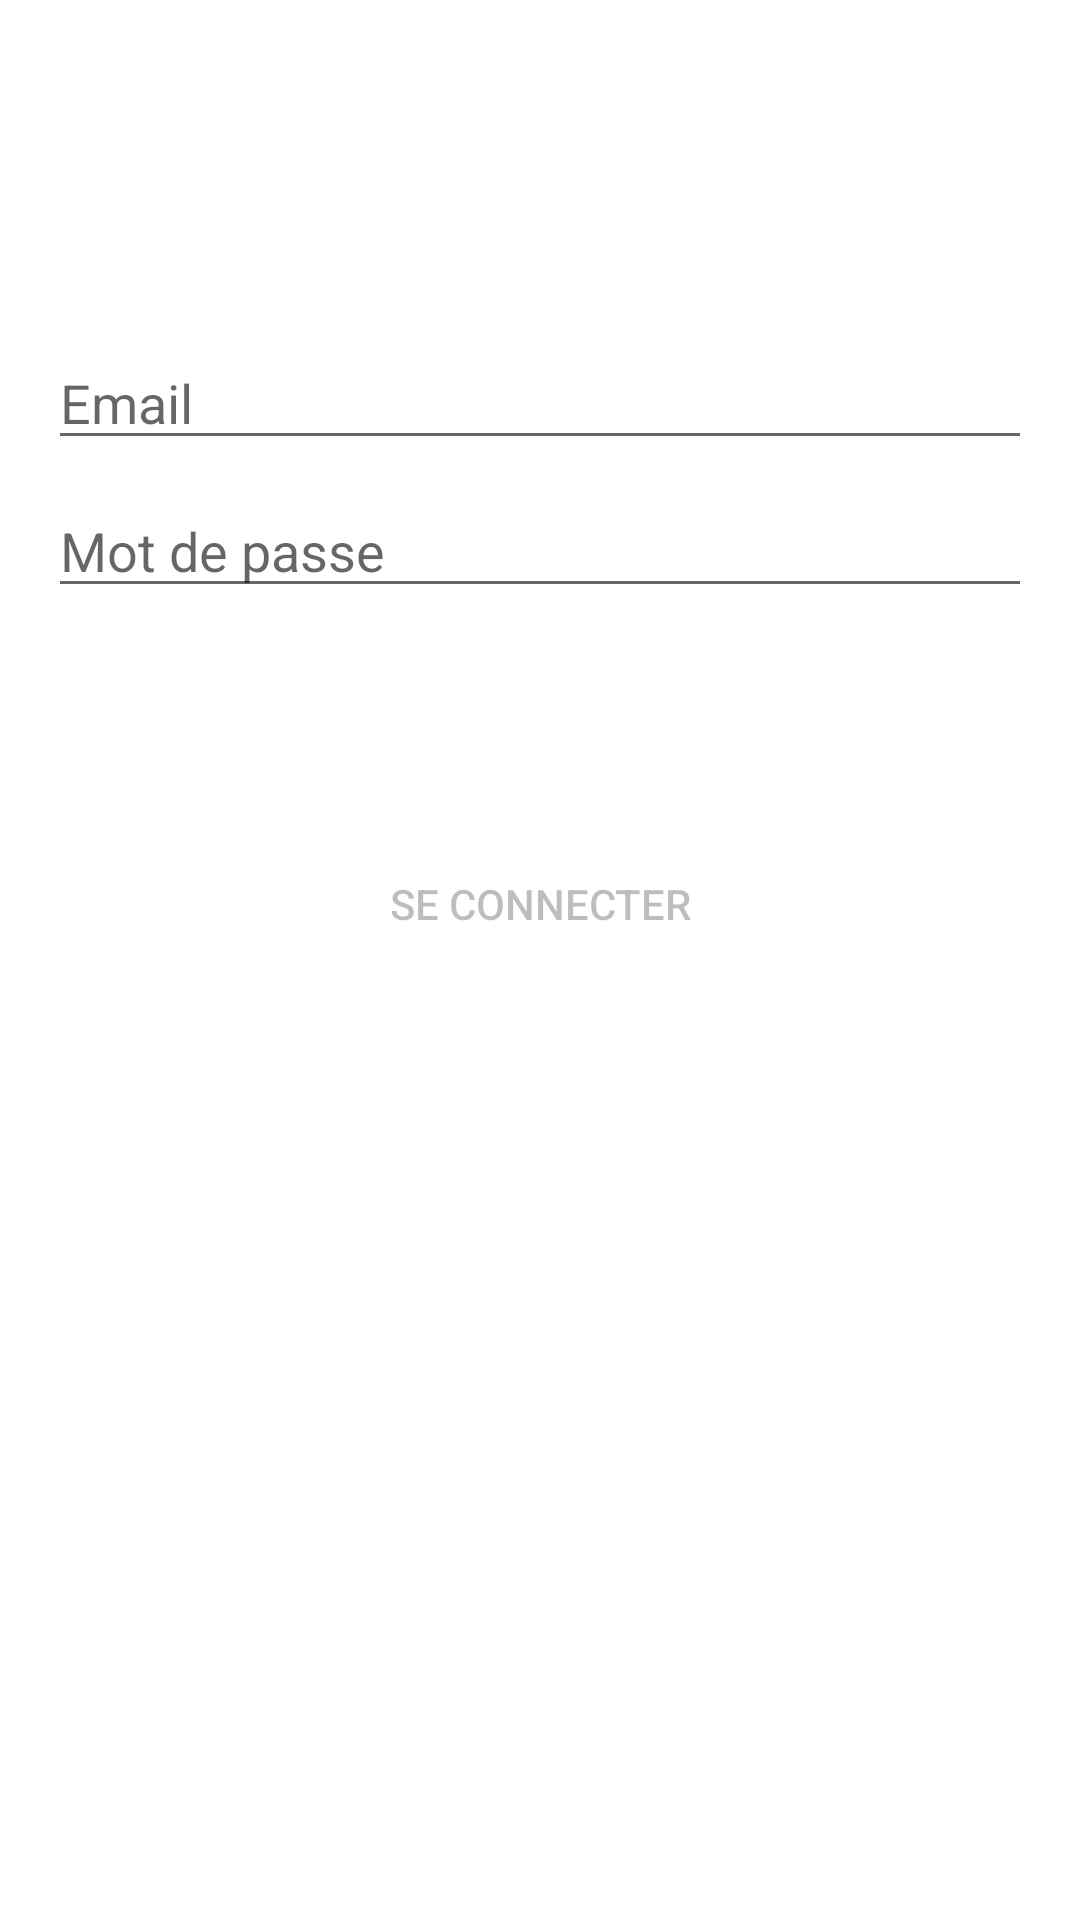

This screen was rendered from an Android layout file. Write that file and the resources it references.
<!-- AndroidManifest.xml: application theme Theme.Incoming -->
<!-- res/layout/activity_login.xml -->
<?xml version="1.0" encoding="utf-8"?>
<androidx.constraintlayout.widget.ConstraintLayout xmlns:android="http://schemas.android.com/apk/res/android"
    xmlns:app="http://schemas.android.com/apk/res-auto"
    xmlns:tools="http://schemas.android.com/tools"
    android:id="@+id/container"
    android:layout_width="match_parent"
    android:layout_height="match_parent"
    android:paddingLeft="@dimen/activity_horizontal_margin"
    android:paddingTop="@dimen/activity_vertical_margin"
    android:paddingRight="@dimen/activity_horizontal_margin"
    android:paddingBottom="@dimen/activity_vertical_margin"
    tools:context=".ui.login.LoginActivity">

    <EditText
        android:id="@+id/username"
        android:layout_width="0dp"
        android:layout_height="wrap_content"
        android:layout_marginTop="96dp"
        android:hint="@string/prompt_email"
        android:inputType="textEmailAddress"
        android:selectAllOnFocus="true"
        app:layout_constraintEnd_toEndOf="parent"
        app:layout_constraintStart_toStartOf="parent"
        app:layout_constraintTop_toTopOf="parent" />

    <EditText
        android:id="@+id/password"
        android:layout_width="0dp"
        android:layout_height="wrap_content"
        android:layout_marginTop="8dp"
        android:hint="@string/prompt_password"
        android:imeActionLabel="@string/action_sign_in_short"
        android:imeOptions="actionDone"
        android:inputType="textPassword"
        android:selectAllOnFocus="true"
        app:layout_constraintEnd_toEndOf="parent"
        app:layout_constraintStart_toStartOf="parent"
        app:layout_constraintTop_toBottomOf="@+id/username" />

    <Button
        android:id="@+id/login"
        android:layout_width="wrap_content"
        android:layout_height="wrap_content"
        android:layout_gravity="start"
        android:layout_marginTop="16dp"
        android:layout_marginBottom="64dp"
        android:enabled="false"
        android:background="@drawable/rounded_corner"
        android:text="@string/action_sign_in"
        app:layout_constraintBottom_toBottomOf="parent"
        app:layout_constraintEnd_toEndOf="parent"
        app:layout_constraintStart_toStartOf="parent"
        app:layout_constraintTop_toBottomOf="@+id/password"
        app:layout_constraintVertical_bias="0.2" />

    <ProgressBar
        android:id="@+id/loading"
        android:layout_width="wrap_content"
        android:layout_height="wrap_content"
        android:layout_gravity="center"
        android:layout_marginTop="64dp"
        android:layout_marginBottom="64dp"
        android:visibility="gone"
        app:layout_constraintBottom_toBottomOf="parent"
        app:layout_constraintEnd_toEndOf="@+id/password"
        app:layout_constraintStart_toStartOf="@+id/password"
        app:layout_constraintTop_toTopOf="parent"
        app:layout_constraintVertical_bias="0.3" />

</androidx.constraintlayout.widget.ConstraintLayout>
<!-- resources referenced by this layout -->
<resources>
  <dimen name="activity_horizontal_margin">16dp</dimen>
  <dimen name="activity_vertical_margin">16dp</dimen>
  <string name="action_sign_in">Se connecter</string>
  <string name="action_sign_in_short">Connexion</string>
  <string name="prompt_email">Email</string>
  <string name="prompt_password">Mot de passe</string>
  <style name="Theme.Incoming" parent="Theme.MaterialComponents.DayNight.DarkActionBar">
          
          <item name="colorPrimary">@color/purple_500</item>
          <item name="colorPrimaryVariant">@color/purple_700</item>
          <item name="colorOnPrimary">@color/white</item>
          
          <item name="colorSecondary">@color/teal_200</item>
          <item name="colorSecondaryVariant">@color/teal_700</item>
          <item name="colorOnSecondary">@color/black</item>
          
          <item name="android:statusBarColor" tools:targetApi="l">?attr/colorPrimaryVariant</item>
          
      </style>
  <color name="purple_500">#FF6200EE</color>
  <color name="purple_700">#FF3700B3</color>
  <color name="white">#FFFFFFFF</color>
  <color name="teal_200">#FF03DAC5</color>
  <color name="teal_700">#FF018786</color>
  <color name="black">#FF000000</color>
</resources>
